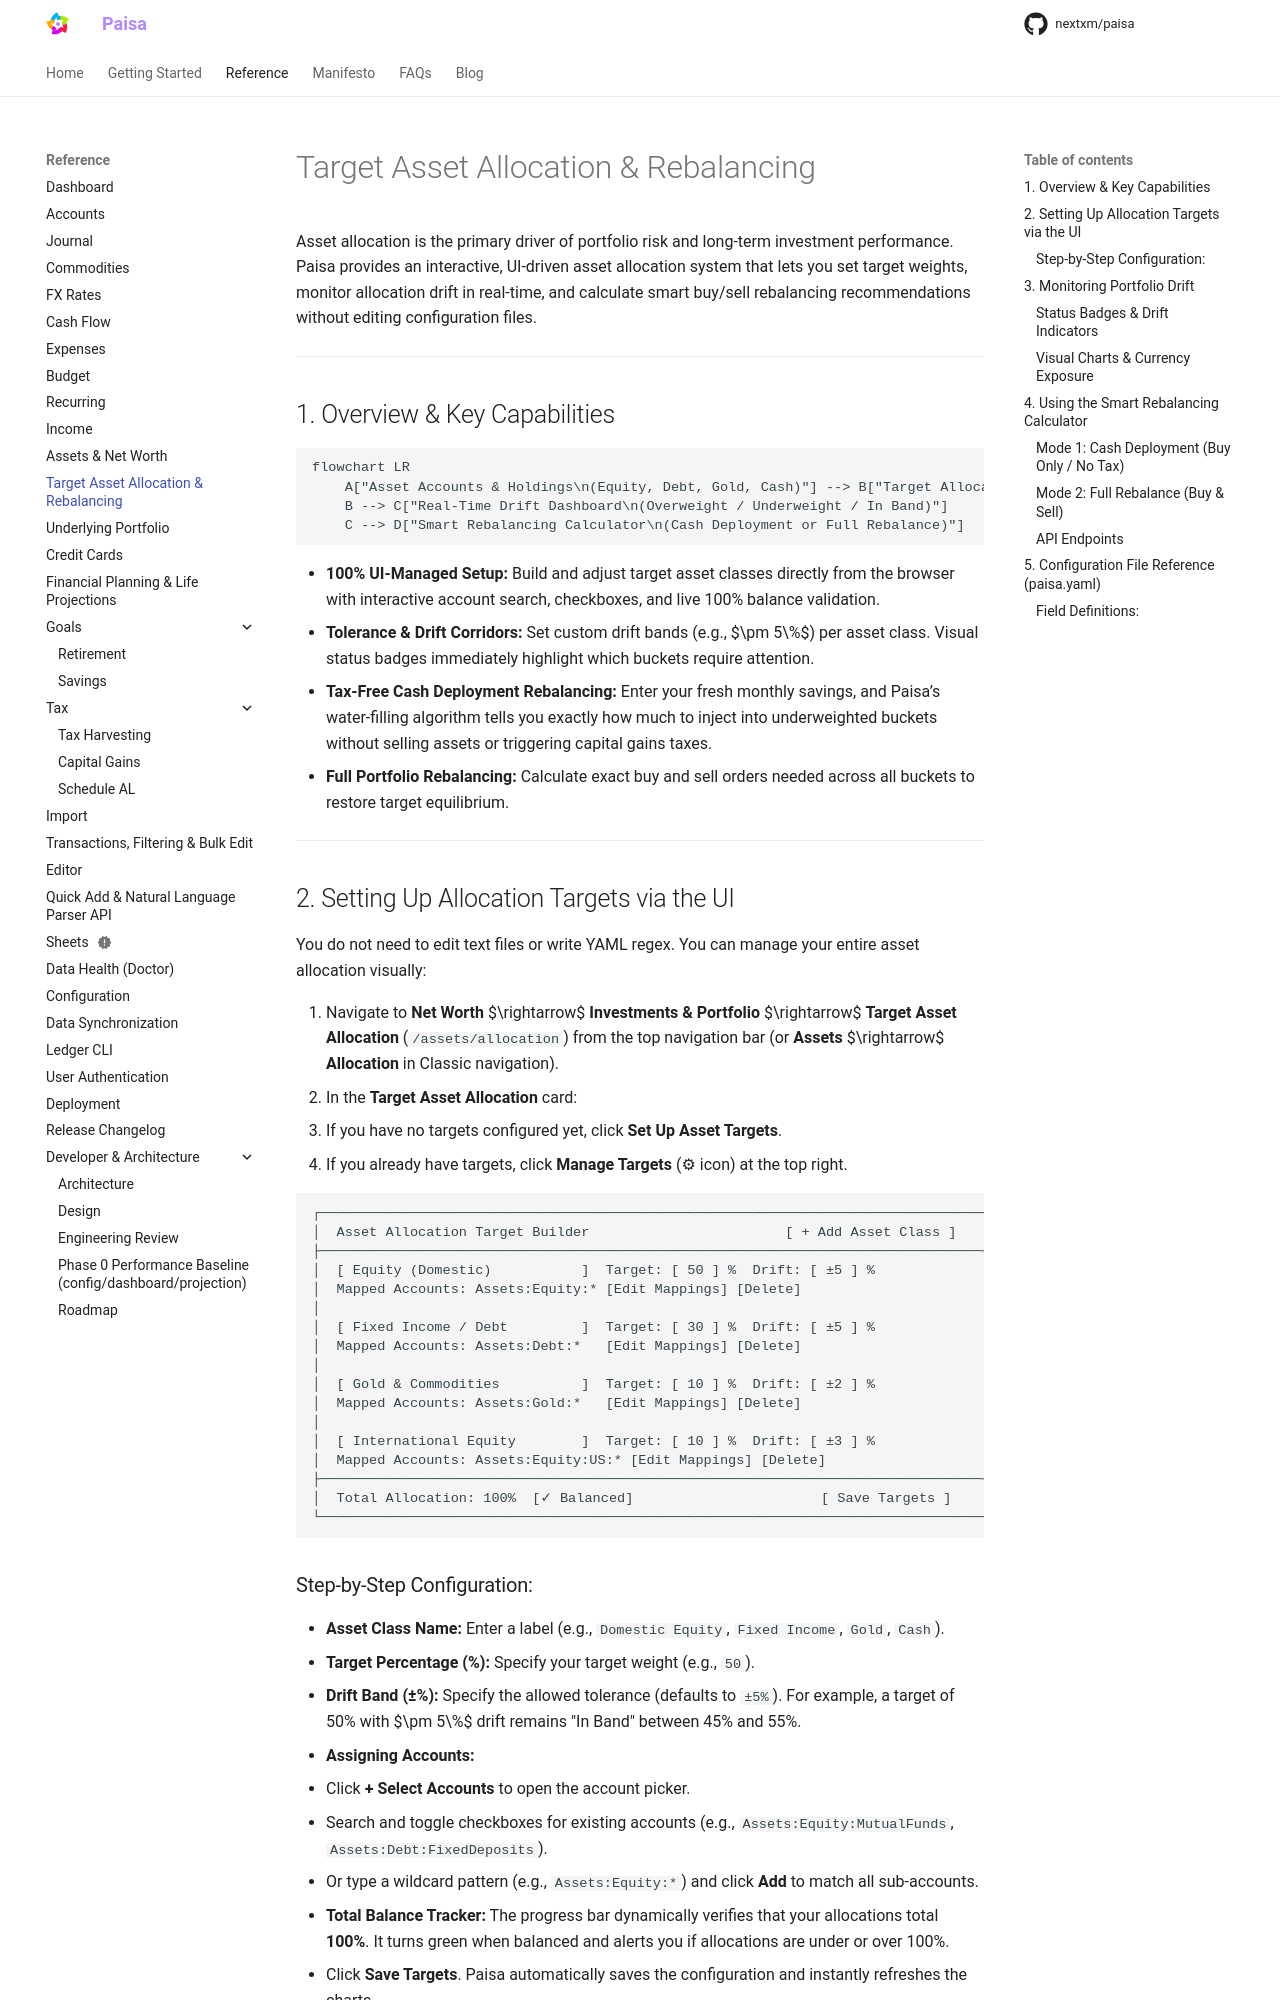

repository: nextxm/paisa · page: reference/allocation-targets/index.html · generator: mkdocs

---
description: "How to configure, monitor, and rebalance your asset allocation in Paisa"
---

# Target Asset Allocation & Rebalancing

Asset allocation is the primary driver of portfolio risk and long-term investment performance. Paisa provides an interactive, UI-driven asset allocation system that lets you set target weights, monitor allocation drift in real-time, and calculate smart buy/sell rebalancing recommendations without editing configuration files.

---

## 1. Overview & Key Capabilities

```mermaid
flowchart LR
    A["Asset Accounts & Holdings\n(Equity, Debt, Gold, Cash)"] --> B["Target Allocation Engine\n(Target % + Drift Bands)"]
    B --> C["Real-Time Drift Dashboard\n(Overweight / Underweight / In Band)"]
    C --> D["Smart Rebalancing Calculator\n(Cash Deployment or Full Rebalance)"]
```

* **100% UI-Managed Setup:** Build and adjust target asset classes directly from the browser with interactive account search, checkboxes, and live 100% balance validation.
* **Tolerance & Drift Corridors:** Set custom drift bands (e.g., $\pm 5\%$) per asset class. Visual status badges immediately highlight which buckets require attention.
* **Tax-Free Cash Deployment Rebalancing:** Enter your fresh monthly savings, and Paisa’s water-filling algorithm tells you exactly how much to inject into underweighted buckets without selling assets or triggering capital gains taxes.
* **Full Portfolio Rebalancing:** Calculate exact buy and sell orders needed across all buckets to restore target equilibrium.

---

## 2. Setting Up Allocation Targets via the UI

You do not need to edit text files or write YAML regex. You can manage your entire asset allocation visually:

1. Navigate to **Assets** $\rightarrow$ **Allocation** (`/assets/allocation`) from the left sidebar.
2. In the **Target Asset Allocation** card:
   * If you have no targets configured yet, click **Set Up Asset Targets**.
   * If you already have targets, click **Manage Targets** (⚙ icon) at the top right.

```
┌─────────────────────────────────────────────────────────────────────────────────┐
│  Asset Allocation Target Builder                        [ + Add Asset Class ]   │
├─────────────────────────────────────────────────────────────────────────────────┤
│  [ Equity (Domestic)           ]  Target: [ 50 ] %  Drift: [ ±5 ] %             │
│  Mapped Accounts: Assets:Equity:* [Edit Mappings] [Delete]                      │
│                                                                                 │
│  [ Fixed Income / Debt         ]  Target: [ 30 ] %  Drift: [ ±5 ] %             │
│  Mapped Accounts: Assets:Debt:*   [Edit Mappings] [Delete]                      │
│                                                                                 │
│  [ Gold & Commodities          ]  Target: [ 10 ] %  Drift: [ ±2 ] %             │
│  Mapped Accounts: Assets:Gold:*   [Edit Mappings] [Delete]                      │
│                                                                                 │
│  [ International Equity        ]  Target: [ 10 ] %  Drift: [ ±3 ] %             │
│  Mapped Accounts: Assets:Equity:US:* [Edit Mappings] [Delete]                   │
├─────────────────────────────────────────────────────────────────────────────────┤
│  Total Allocation: 100%  [✓ Balanced]                       [ Save Targets ]    │
└─────────────────────────────────────────────────────────────────────────────────┘
```
